Dataset: type (GitHub, manuelcgallucci/paper_scissor_rock_NN). Classes: paper, rock, scissor.

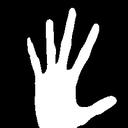
Label: paper

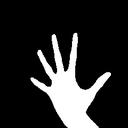
Label: paper

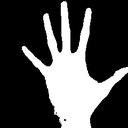
Label: paper

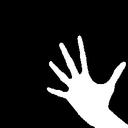
Label: paper

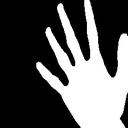
Label: paper

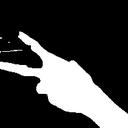
Label: scissor
